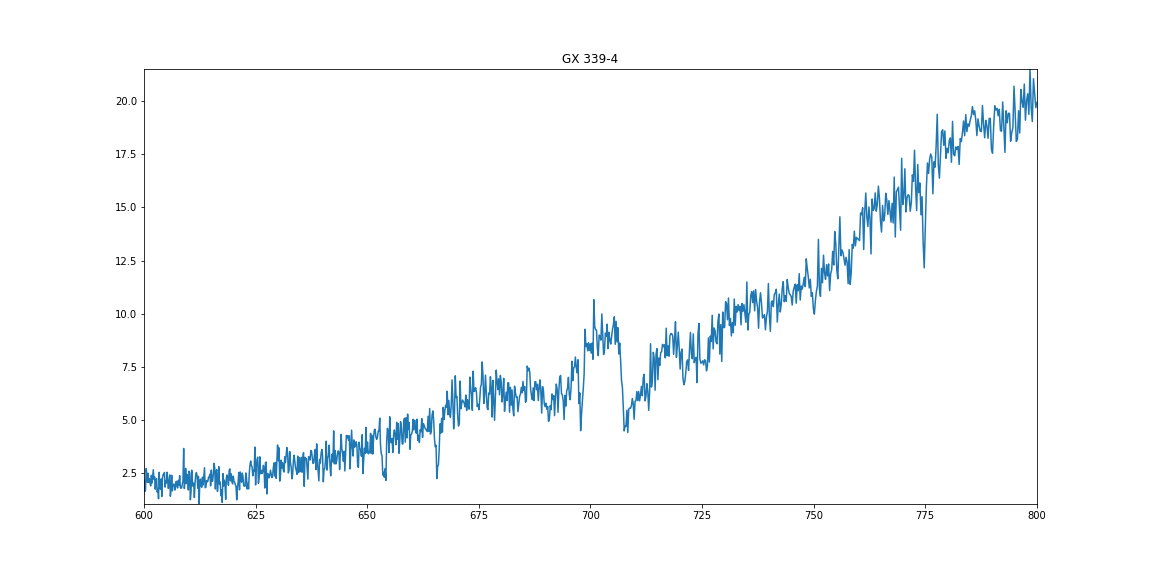

The table this chart was drawn from, first rows:
, BIN_LO, BIN_HI, COUNTS, ERR, A, eV
0, 0.2955, 0.2955, 0.0, 0.5063, 41.96, 295.5
1, 0.2955, 0.2956, 0.0, 0.5058, 41.95, 295.5
2, 0.2956, 0.2956, 0.0, 0.5058, 41.95, 295.6
3, 0.2956, 0.2956, 0.0, 0.5054, 41.94, 295.6
4, 0.2956, 0.2957, 0.0, 0.5054, 41.94, 295.6
5, 0.2957, 0.2957, 0.0, 0.5054, 41.93, 295.7
6, 0.2957, 0.2957, 0.0, 0.5054, 41.93, 295.7
7, 0.2957, 0.2958, 0.0, 0.5054, 41.92, 295.7
8, 0.2958, 0.2958, 0.0, 0.505, 41.92, 295.8
9, 0.2958, 0.2958, 0.0, 0.505, 41.91, 295.8
10, 0.2958, 0.2959, 0.0, 0.5046, 41.91, 295.9
11, 0.2959, 0.2959, 0.0, 0.505, 41.9, 295.9
12, 0.2959, 0.2959, 0.0, 0.5046, 41.9, 295.9
13, 0.2959, 0.296, 0.0, 0.5041, 41.89, 296
14, 0.296, 0.296, 0.0, 0.5046, 41.89, 296
15, 0.296, 0.296, 0.0, 0.5041, 41.88, 296
16, 0.296, 0.2961, 0.0, 0.5041, 41.88, 296.1
17, 0.2961, 0.2961, 0.0, 0.5037, 41.87, 296.1
18, 0.2961, 0.2962, 0.0, 0.5041, 41.87, 296.1
19, 0.2962, 0.2962, 0.0, 0.5037, 41.86, 296.2
20, 0.2962, 0.2962, 0.0, 0.5037, 41.86, 296.2
21, 0.2962, 0.2963, 0.0, 0.5033, 41.85, 296.2
22, 0.2963, 0.2963, 0.0, 0.5033, 41.85, 296.3
23, 0.2963, 0.2963, 0.0, 0.5033, 41.84, 296.3
24, 0.2963, 0.2964, 0.0, 0.5033, 41.84, 296.3
25, 0.2964, 0.2964, 0.0, 0.5029, 41.83, 296.4
26, 0.2964, 0.2964, 0.0, 0.5029, 41.83, 296.4
27, 0.2964, 0.2965, 0.0, 0.5029, 41.82, 296.5
28, 0.2965, 0.2965, 0.0, 0.5024, 41.82, 296.5
29, 0.2965, 0.2965, 0.0, 0.5029, 41.81, 296.5
30, 0.2965, 0.2966, 0.0, 0.5024, 41.81, 296.6
31, 0.2966, 0.2966, 0.0, 0.502, 41.8, 296.6
32, 0.2966, 0.2966, 0.0, 0.502, 41.8, 296.6
33, 0.2966, 0.2967, 0.0, 0.5024, 41.79, 296.7
34, 0.2967, 0.2967, 0.0, 0.5016, 41.79, 296.7
35, 0.2967, 0.2968, 0.0, 0.502, 41.78, 296.7
36, 0.2968, 0.2968, 0.0, 0.5016, 41.78, 296.8
37, 0.2968, 0.2968, 0.0, 0.5016, 41.77, 296.8
38, 0.2968, 0.2969, 0.0, 0.5016, 41.77, 296.8
39, 0.2969, 0.2969, 0.0, 0.5012, 41.76, 296.9
40, 0.2969, 0.2969, 0.0, 0.5012, 41.76, 296.9
41, 0.2969, 0.297, 0.0, 0.5012, 41.75, 297
42, 0.297, 0.297, 0.0, 0.5008, 41.75, 297
43, 0.297, 0.297, 0.0, 0.5008, 41.74, 297
44, 0.297, 0.2971, 0.0, 0.5008, 41.74, 297.1
45, 0.2971, 0.2971, 0.0, 0.5008, 41.73, 297.1
46, 0.2971, 0.2971, 0.0, 0.5003, 41.73, 297.1
47, 0.2971, 0.2972, 0.0, 0.5003, 41.72, 297.2
48, 0.2972, 0.2972, 0.0, 0.5003, 41.72, 297.2
49, 0.2972, 0.2973, 0.0, 0.5003, 41.71, 297.2
50, 0.2973, 0.2973, 0.0, 0.4999, 41.71, 297.3
51, 0.2973, 0.2973, 0.0, 0.4999, 41.7, 297.3
52, 0.2973, 0.2974, 0.0, 0.4995, 41.7, 297.3
53, 0.2974, 0.2974, 0.0, 0.4999, 41.69, 297.4
54, 0.2974, 0.2974, 0.0, 0.4995, 41.69, 297.4
55, 0.2974, 0.2975, 0.0, 0.4995, 41.68, 297.4
56, 0.2975, 0.2975, 0.0, 0.4991, 41.68, 297.5
57, 0.2975, 0.2975, 0.0, 0.4991, 41.67, 297.5
58, 0.2975, 0.2976, 0.0, 0.4991, 41.67, 297.6
59, 0.2976, 0.2976, 0.0, 0.4991, 41.66, 297.6
... 8,132 more rows
